Run: headless pygame with SDL's dummy video driver; simulated clock (each Clock.tick advances the game by its frame time, no real sleeping); random seed 0; keys injected as events and as key.get_pressed() state; no mouse input.
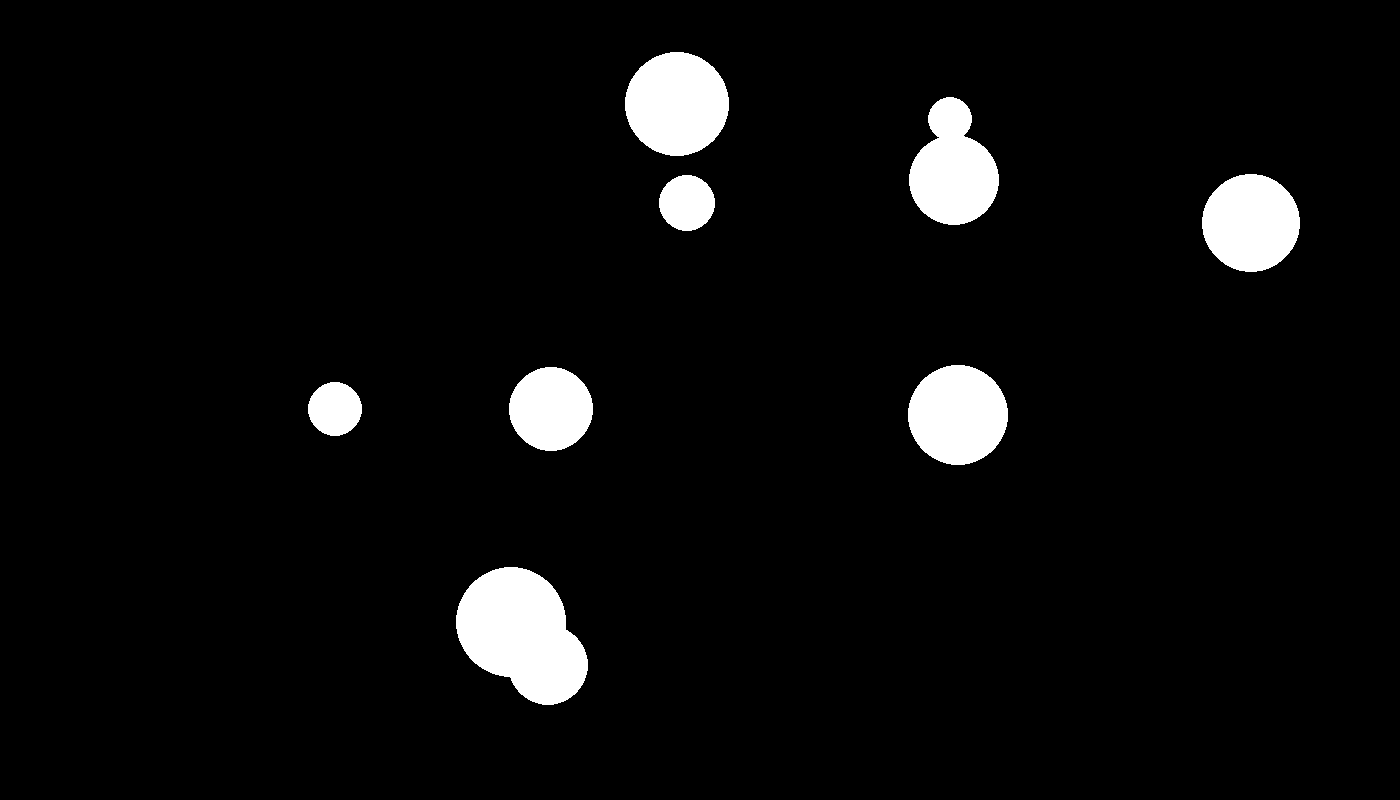
Frame 1 of 4 · flips 1–60 · no input
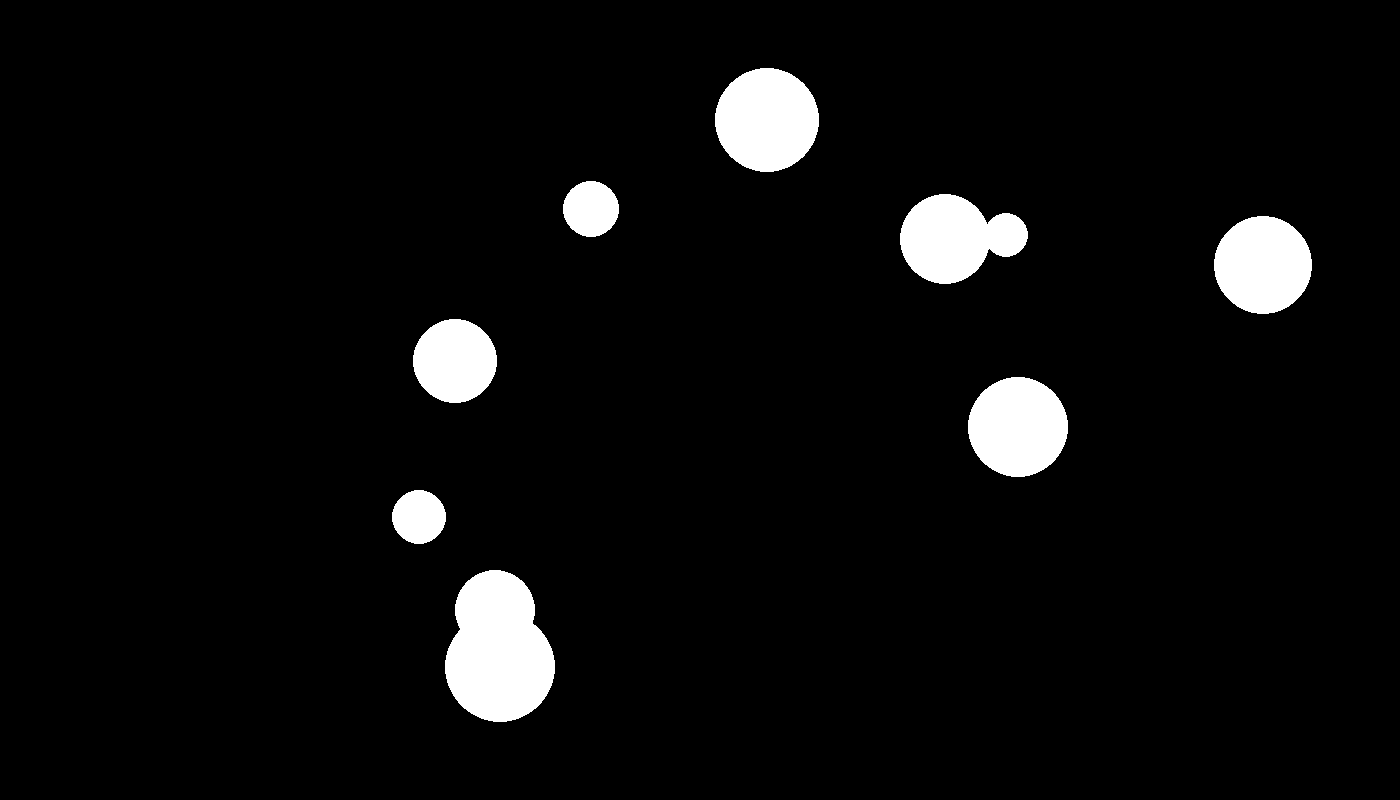
Frame 2 of 4 · flips 61–180 · tapped SPACE, RETURN · held RIGHT (→), D
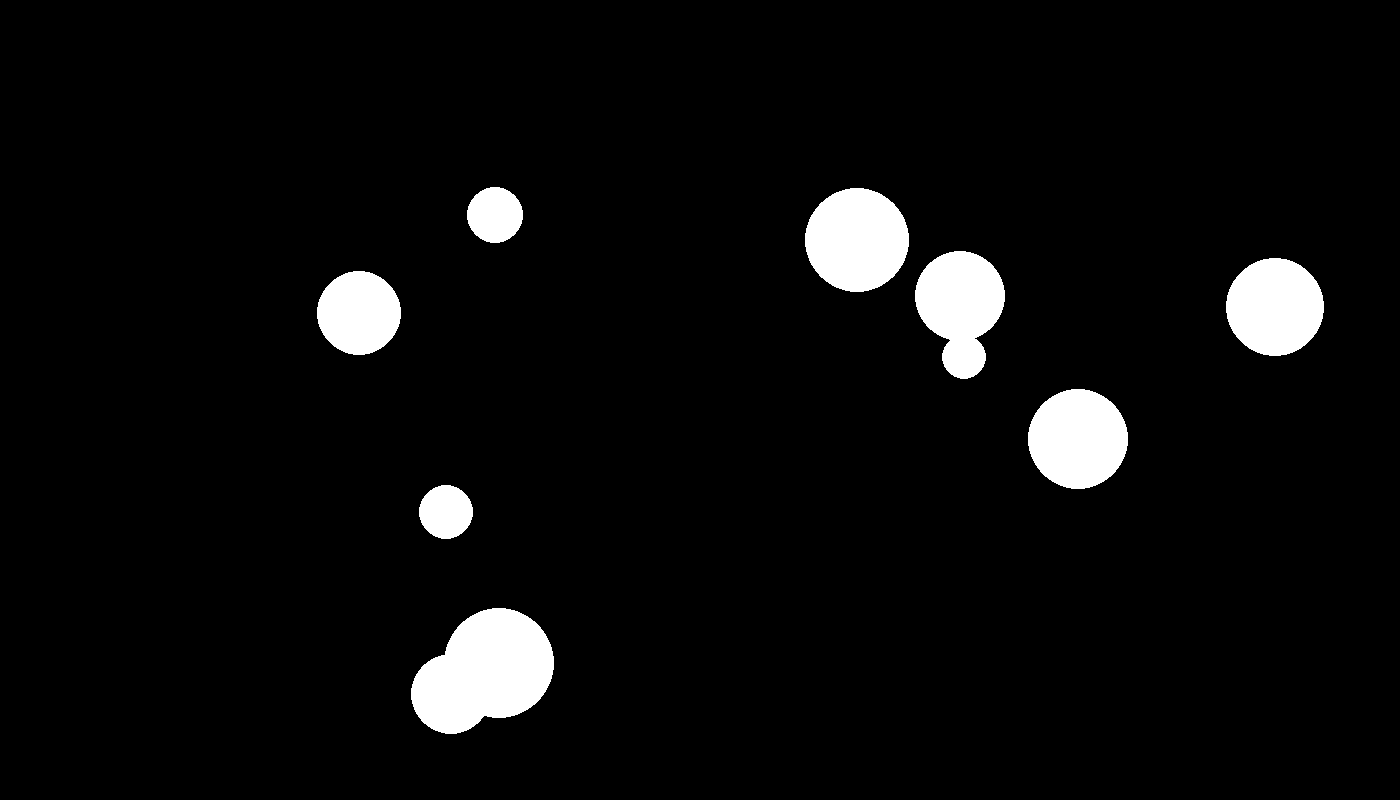
Frame 3 of 4 · flips 181–300 · held DOWN (↓), S
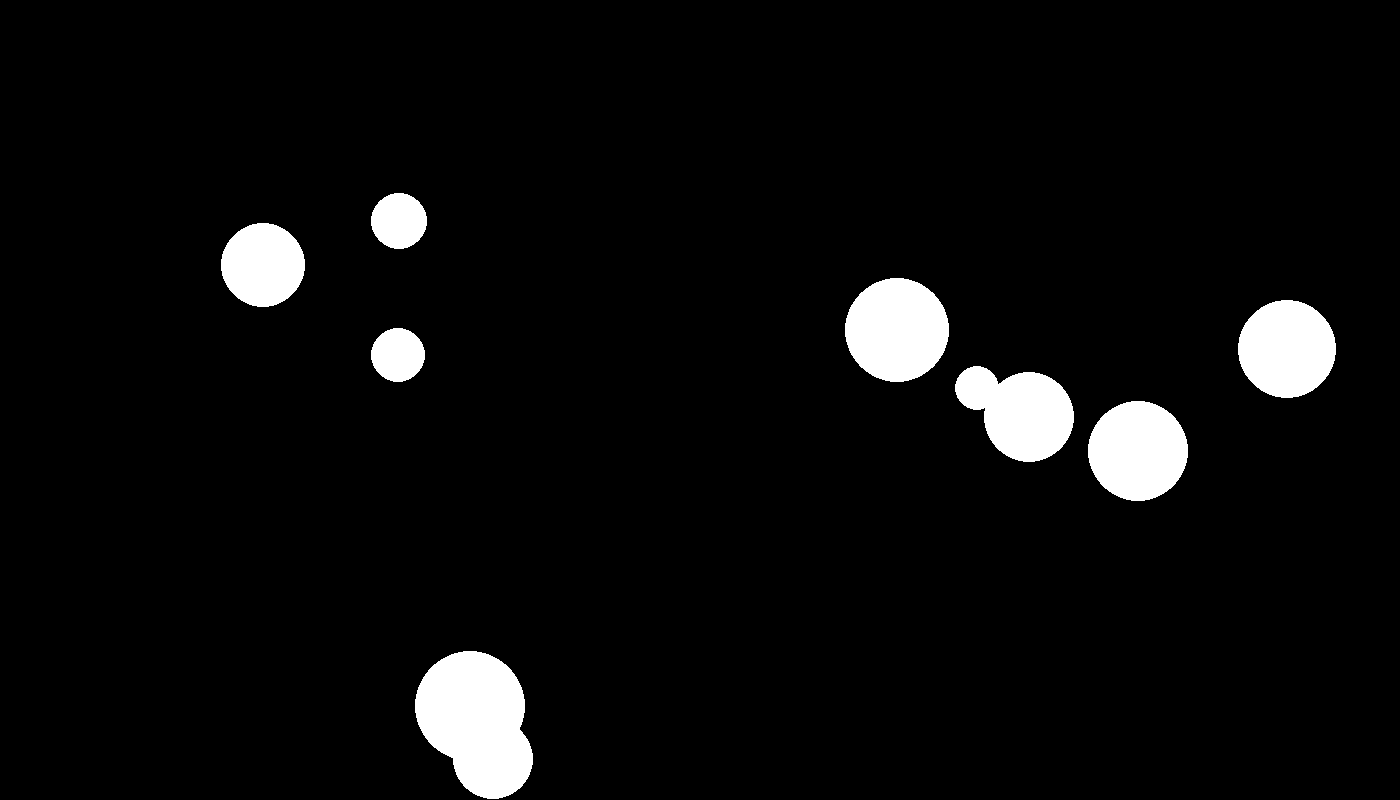
Frame 4 of 4 · flips 301–420 · held LEFT (←), A, UP (↑), W

The pygame program that drew these frames:

import pygame
import math
import random

gameLength = 1400
gameWidth = 800

white = (255, 255, 255)
black = (0, 0, 0)

ballArray = []

pygame.init()
screen = pygame.display.set_mode([gameLength, gameWidth])


class Vector2:
    def __init__(self, x, y):
        self.x = x
        self.y = y
        self.module = math.sqrt(x**2 + y**2)
    
    def __add__(self, other):
        return(Vector2(self.x + other.x, self.y + other.y))

    def __sub__(self, other):
        return(Vector2(self.x - other.x, self.y - other.y))

    def __mul__(self, other):
        return(Vector2(self.x * other, self.y * other))

    def EM(self, other):
        return(self.x * other.x + self.y * other.y)

    def normalize(self):
        return(Vector2(self.x / self.module, self.y / self.module))

    def turn(self, radian):
        newRadian = math.atan2(self.y, self.x) + radian
        self.x = math.cos(newRadian) * self.module
        self.y = math.sin (newRadian) * self.module


class Ball:
    def __init__(self, mass, position, velocity):
        self.mass = mass
        self.radius = math.sqrt(mass / math.pi)
        self.position = position
        self.velocity = velocity
        self.forcesAddedToNextFrame = Vector2(0, 0)

    def update(self):
        self.position = self.position + self.velocity * 0.05
        if self.position.x + self.radius > gameLength or self.position.x - self.radius < 0:
            self.velocity.x = self.velocity.x * -1
        if self.position.y + self.radius > gameWidth or self.position.y - self.radius < 0:
            self.velocity.y = self.velocity.y * -1

    def addForces(self):
        self.velocity = self.velocity + self.forcesAddedToNextFrame * (1 / self.mass)
        self.forcesAddedToNextFrame = Vector2(0, 0)


    def draw(self):
        pygame.draw.circle(screen, white, [self.position.x, self.position.y], self.radius, 0)


#ball = Ball(5000, Vector2(100, 400), Vector2(0, 0))

#ball2 = Ball(500, Vector2(1300, 400), Vector2(40, 0))

#for x in range(12):
 #   for y in range(6):
  #      ballArray.append(Ball(random.randint(100, 5000), Vector2(x * 100 + 100, y * 100 + 100), Vector2(random.randint(-20, 20), random.randint(-20, 20))))

for ball in range(10):
    ballArray.append(Ball(random.randint(100, 10000), Vector2(random.randint(100, 1300), random.randint(100, 700)), Vector2(random.randint(-20, 20), random.randint(-20, 20))))

f = 1
running = True
while running == True:

    for event in pygame.event.get():

        if event.type == pygame.QUIT:
            running = False

    #font = pygame.font.SysFont(None, 24)
    #img = font.render('hello', True, white)
    #screen.blit(img, (20, 20))

    if f / 100 == int(f / 100):
        momentX = 0
        momentY = 0
        moment = 0
        kineticEnergy = 0
        for ball in ballArray:
            momentX = momentX + ball.velocity.x * ball.mass
            momentY = momentY + ball.velocity.y * ball.mass
            moment = moment + ball.velocity.module * ball.mass
            kineticEnergy = kineticEnergy + ball.mass / 2 * ball.velocity.module ** 2
        print('Momento X: ' + str(momentX) + ' Momento Y: ' + str(momentY) + ' Momento: ' + str(moment) + ' Energia cinetica: ' + str(kineticEnergy))


    f = f + 1
    screen.fill(black)
    for ball in ballArray:
        ball.draw()
    pygame.display.flip()
    i = 0
    for ball1 in ballArray:
        for ball2 in ballArray[i + 1:len(ballArray)]:
            if (ball1.position - ball2.position).module < ball1.radius + ball2.radius:
                nextBall1Velocity = ball1.velocity - (ball1.position - ball2.position) * (2 * ball2.mass / (ball1.mass + ball2.mass)) * ((ball1.velocity - ball2.velocity).EM(ball1.position - ball2.position) / (ball1.position - ball2.position).module ** 2)
                nextBall2VElocity = ball2.velocity - (ball2.position - ball1.position) * (2 * ball1.mass / (ball2.mass + ball1.mass)) * ((ball2.velocity - ball1.velocity).EM(ball2.position - ball1.position) / (ball2.position - ball1.position).module ** 2)
                ball1.velocity = nextBall1Velocity
                ball2.velocity = nextBall2VElocity
        i = i + 1
    for ball in ballArray:
        ball.update()
